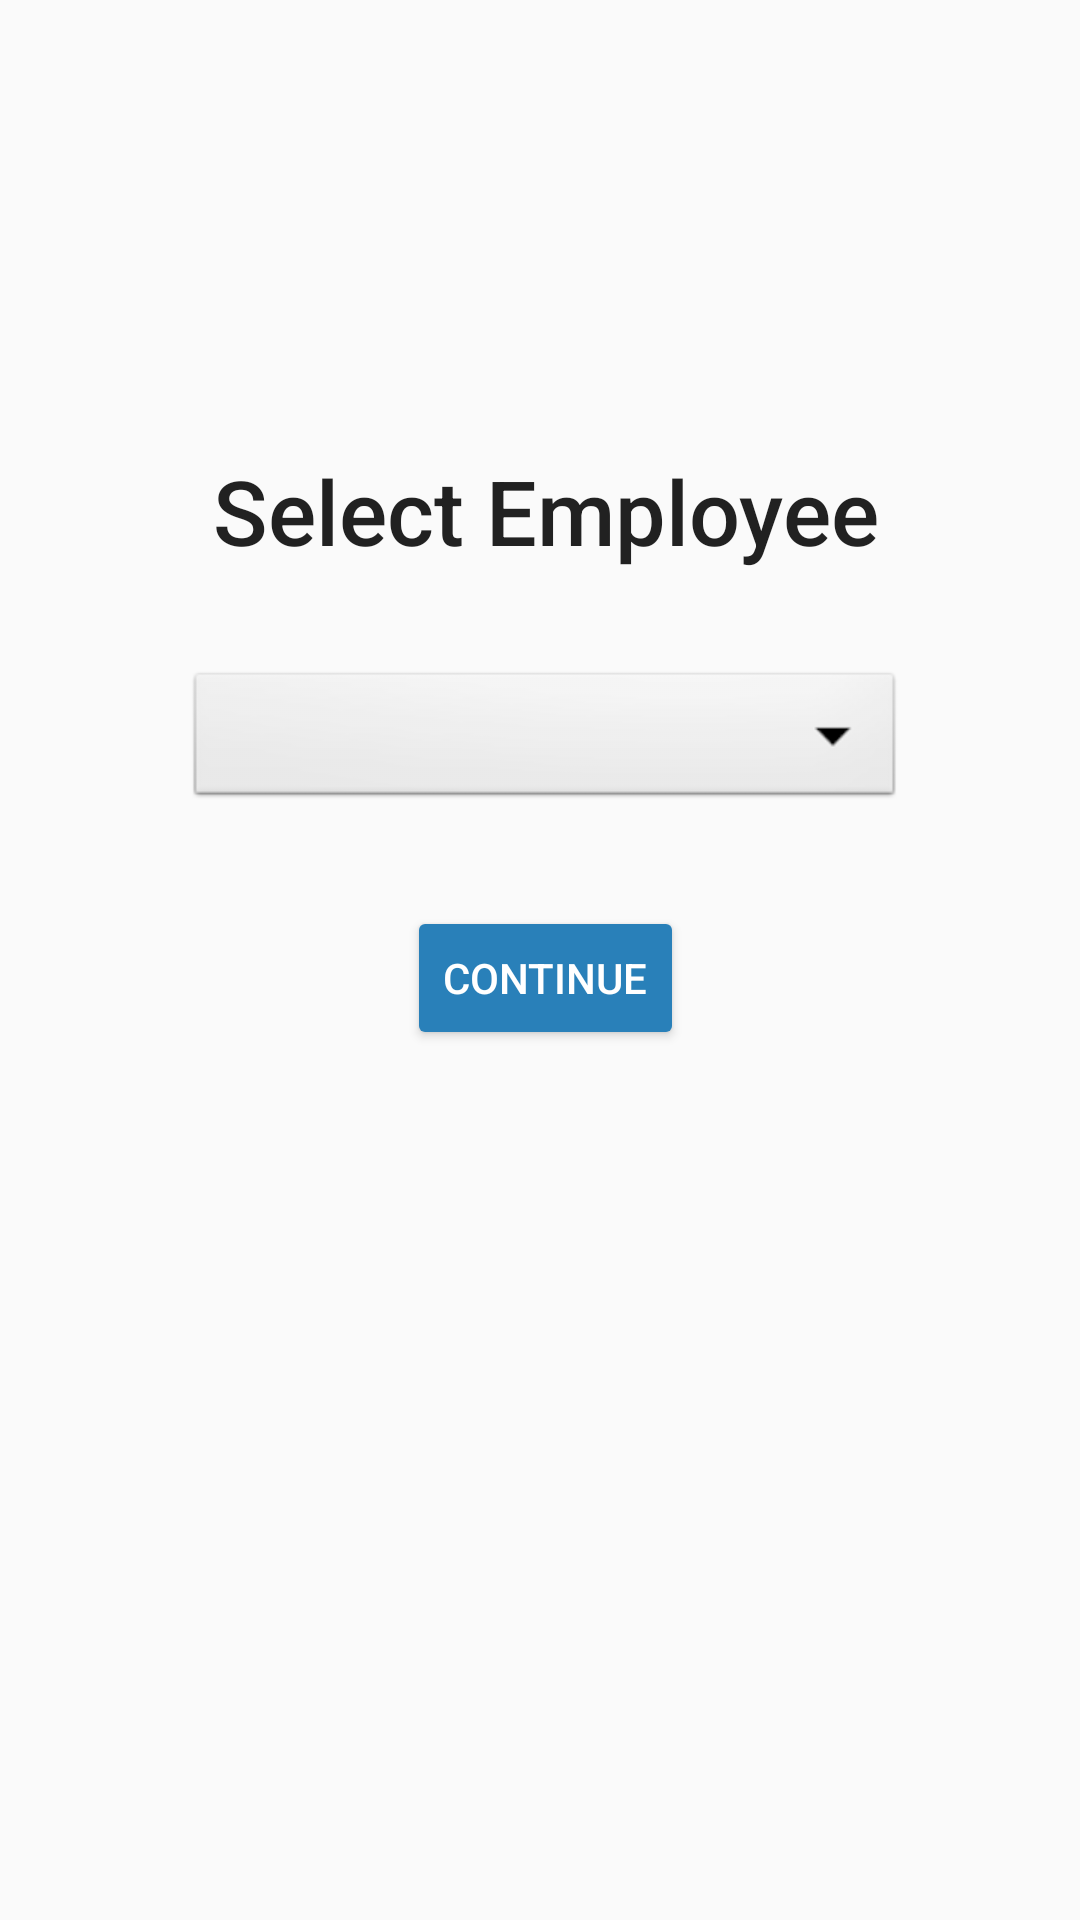

Reconstruct the res/layout file that produces this screen, plus the resources it refers to.
<!-- AndroidManifest.xml: application theme AppTheme -->
<!-- res/layout/activity_employee_select.xml -->
<?xml version="1.0" encoding="utf-8"?>
<android.support.constraint.ConstraintLayout xmlns:android="http://schemas.android.com/apk/res/android"
    xmlns:app="http://schemas.android.com/apk/res-auto"
    xmlns:tools="http://schemas.android.com/tools"
    android:layout_width="match_parent"
    android:layout_height="match_parent">

    <Spinner
        android:id="@+id/spn_Emp"
        android:layout_width="0dp"
        android:layout_height="wrap_content"
        android:layout_marginEnd="8dp"
        android:layout_marginLeft="8dp"
        android:layout_marginRight="8dp"
        android:layout_marginStart="8dp"
        android:layout_marginTop="32dp"
        android:background="@android:drawable/btn_dropdown"
        android:dropDownWidth="200dp"
        android:gravity="center_vertical"
        android:spinnerMode="dropdown"
        app:layout_constraintLeft_toLeftOf="@+id/guideline12"
        app:layout_constraintRight_toLeftOf="@+id/guideline13"
        app:layout_constraintTop_toBottomOf="@+id/textView2" />

    <TextView
        android:id="@+id/textView2"
        android:layout_width="wrap_content"
        android:layout_height="wrap_content"
        android:layout_marginEnd="16dp"
        android:layout_marginStart="16dp"
        android:layout_marginTop="16dp"
        android:text="@string/Employee_Select"
        android:textAlignment="center"
        android:textAppearance="@style/TextAppearance.AppCompat.Title"
        android:textSize="30sp"
        android:typeface="normal"
        app:layout_constraintTop_toTopOf="@+id/guideline14"
        app:layout_constraintRight_toLeftOf="@+id/guideline13"
        android:layout_marginRight="16dp"
        android:layout_marginLeft="16dp"
        app:layout_constraintLeft_toLeftOf="@+id/guideline12" />

    <Button
        android:id="@+id/btn_Continue"
        style="@style/Widget.AppCompat.Button.Colored"
        android:layout_width="wrap_content"
        android:layout_height="wrap_content"
        android:layout_marginEnd="16dp"
        android:layout_marginLeft="16dp"
        android:layout_marginRight="16dp"
        android:layout_marginStart="16dp"
        android:layout_marginTop="31dp"
        android:text="@string/btn_continue"
        app:layout_constraintLeft_toLeftOf="@+id/guideline12"
        app:layout_constraintRight_toLeftOf="@+id/guideline13"
        app:layout_constraintTop_toBottomOf="@+id/spn_Emp" />

    <android.support.constraint.Guideline
        android:layout_width="wrap_content"
        android:layout_height="wrap_content"
        android:id="@+id/guideline10"
        android:orientation="vertical"
        app:layout_constraintGuide_begin="16dp"
        tools:layout_editor_absoluteY="0dp"
        tools:layout_editor_absoluteX="16dp" />

    <android.support.constraint.Guideline
        android:layout_width="wrap_content"
        android:layout_height="wrap_content"
        android:id="@+id/guideline11"
        android:orientation="vertical"
        app:layout_constraintGuide_end="16dp"
        tools:layout_editor_absoluteY="0dp"
        tools:layout_editor_absoluteX="344dp" />

    <android.support.constraint.Guideline
        android:layout_width="wrap_content"
        android:layout_height="wrap_content"
        android:id="@+id/guideline12"
        android:orientation="vertical"
        app:layout_constraintGuide_percent="0.15"
        tools:layout_editor_absoluteY="0dp"
        tools:layout_editor_absoluteX="54dp" />

    <android.support.constraint.Guideline
        android:layout_width="wrap_content"
        android:layout_height="wrap_content"
        android:id="@+id/guideline13"
        android:orientation="vertical"
        app:layout_constraintGuide_percent="0.859375"
        tools:layout_editor_absoluteY="0dp"
        tools:layout_editor_absoluteX="309dp" />

    <android.support.constraint.Guideline
        android:layout_width="wrap_content"
        android:layout_height="wrap_content"
        android:id="@+id/guideline14"
        android:orientation="horizontal"
        app:layout_constraintGuide_percent="0.20939335"
        tools:layout_editor_absoluteY="107dp"
        tools:layout_editor_absoluteX="0dp" />

</android.support.constraint.ConstraintLayout>
<!-- resources referenced by this layout -->
<resources>
  <string name="Employee_Select">Select Employee</string>
  <string name="btn_continue">Continue</string>
  <style name="AppTheme" parent="Theme.AppCompat.Light.DarkActionBar">
          
          <item name="colorPrimary">@color/colorPrimary</item>
          <item name="colorPrimaryDark">@color/colorPrimaryDark</item>
          <item name="colorAccent">@color/colorAccent</item>
          <item name="drawerArrowStyle">@style/MaterialDrawer.DrawerArrowStyle</item>
          <item name="material_drawer_background">@color/material_drawer_dark_background</item>
          <item name="material_drawer_primary_text">@color/material_drawer_dark_primary_text</item>
          <item name="material_drawer_secondary_text">@color/material_drawer_dark_secondary_text</item>
          <item name="material_drawer_hint_text">@color/material_drawer_dark_hint_text</item>
          <item name="material_drawer_divider">@color/material_drawer_dark_divider</item>
          <item name="material_drawer_selected">@color/material_drawer_dark_selected</item>
          <item name="material_drawer_selected_text">@color/selected_text</item>
  
          <item name="windowActionModeOverlay">true</item>
      </style>
  <color name="colorPrimary">#3498db</color>
  <color name="colorPrimaryDark">#2980b9</color>
  <color name="colorAccent">#2980b9</color>
  <color name="selected_text">#f44242</color>
</resources>
